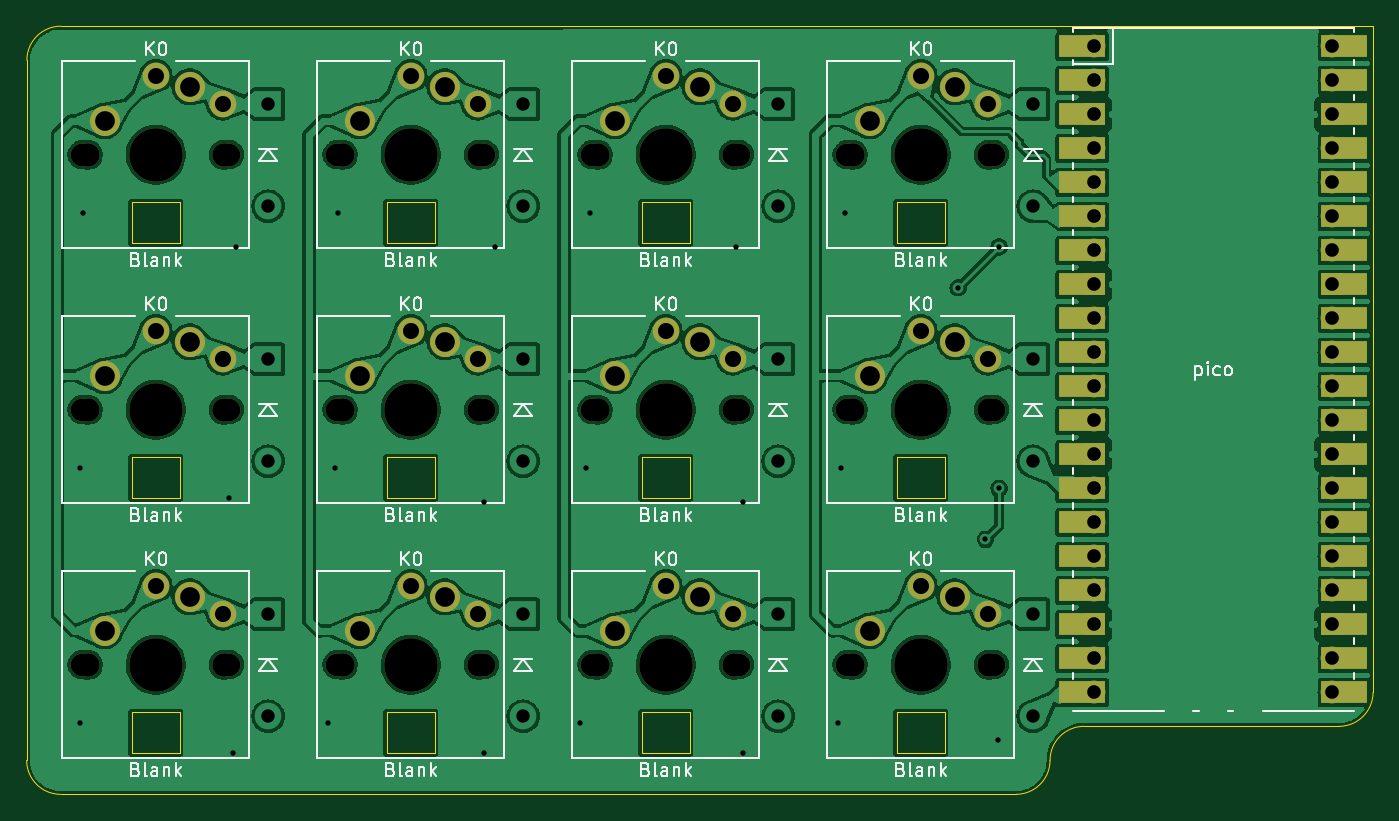
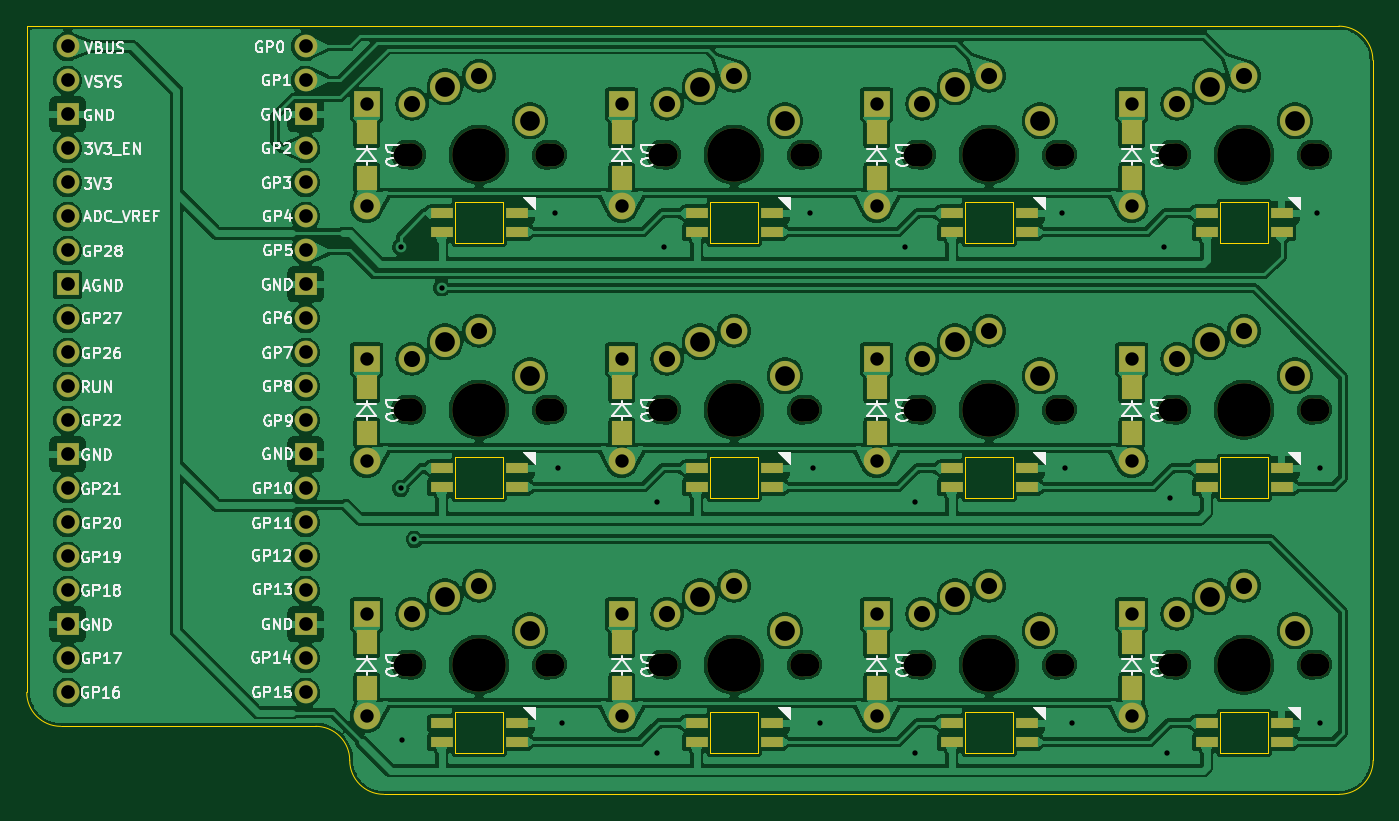
Circuit board: 11 layer files. Board 100.6 x 57.4 mm.
- bottom_copper: Ashwing66_mini-B_Cu.gbl (409537 bytes)
- bottom_mask: Ashwing66_mini-B_Mask.gbs (7996 bytes)
- paste: Ashwing66_mini-B_Paste.gbp (2428 bytes)
- bottom_silk: Ashwing66_mini-B_Silkscreen.gbo (119571 bytes)
- outline: Ashwing66_mini-Edge_Cuts.gm1 (3675 bytes)
- top_copper: Ashwing66_mini-F_Cu.gtl (299288 bytes)
- top_mask: Ashwing66_mini-F_Mask.gts (6525 bytes)
- paste: Ashwing66_mini-F_Paste.gtp (490 bytes)
- top_silk: Ashwing66_mini-F_Silkscreen.gto (59420 bytes)
- drill: Ashwing66_mini-NPTH.drl (1481 bytes)
- drill: Ashwing66_mini-PTH.drl (2907 bytes)

=== bottom_copper: Ashwing66_mini-B_Cu.gbl (409537 bytes, source omitted) ===
=== bottom_mask: Ashwing66_mini-B_Mask.gbs (7996 bytes, source omitted) ===
=== paste: Ashwing66_mini-B_Paste.gbp ===
G04 #@! TF.GenerationSoftware,KiCad,Pcbnew,8.0.4*
G04 #@! TF.CreationDate,2024-08-02T16:26:39+01:00*
G04 #@! TF.ProjectId,Ashwing66_mini,41736877-696e-4673-9636-5f6d696e692e,1*
G04 #@! TF.SameCoordinates,Original*
G04 #@! TF.FileFunction,Paste,Bot*
G04 #@! TF.FilePolarity,Positive*
%FSLAX46Y46*%
G04 Gerber Fmt 4.6, Leading zero omitted, Abs format (unit mm)*
G04 Created by KiCad (PCBNEW 8.0.4) date 2024-08-02 16:26:39*
%MOMM*%
%LPD*%
G01*
G04 APERTURE LIST*
%ADD10R,1.700000X0.825000*%
%ADD11R,1.500000X1.800000*%
G04 APERTURE END LIST*
D10*
X178136557Y-170472917D03*
X172536557Y-170472917D03*
X172536557Y-171872917D03*
X178136558Y-171872917D03*
X197186557Y-151422917D03*
X191586557Y-151422917D03*
X191586557Y-152822917D03*
X197186558Y-152822917D03*
X153486557Y-152822917D03*
X159086557Y-151422917D03*
X153486557Y-151422917D03*
X159086558Y-152822917D03*
X159086557Y-132372917D03*
X153486557Y-132372917D03*
X153486557Y-133772917D03*
X159086558Y-133772917D03*
X178136557Y-132372917D03*
X172536557Y-132372917D03*
X172536557Y-133772917D03*
X178136558Y-133772917D03*
X216236557Y-170472917D03*
X210636557Y-170472917D03*
X210636557Y-171872917D03*
X216236558Y-171872917D03*
X216236557Y-151422917D03*
X210636557Y-151422917D03*
X210636557Y-152822917D03*
X216236558Y-152822917D03*
X153486557Y-171872917D03*
X159086557Y-170472917D03*
X159086558Y-171872917D03*
X153486557Y-170472917D03*
X197186557Y-170472917D03*
X191586557Y-170472917D03*
X191586557Y-171872917D03*
X197186558Y-171872917D03*
X216236557Y-132372917D03*
X210636557Y-132372917D03*
X210636557Y-133772917D03*
X216236558Y-133772917D03*
X178136557Y-151422917D03*
X172536557Y-151422917D03*
X172536557Y-152822917D03*
X178136558Y-152822917D03*
X197186557Y-132372917D03*
X191586557Y-132372917D03*
X191586557Y-133772917D03*
X197186558Y-133772917D03*
D11*
X221827903Y-145380215D03*
X221827905Y-148780219D03*
X183727903Y-145380215D03*
X183727905Y-148780219D03*
X164677903Y-164430215D03*
X164677905Y-167830219D03*
X202777903Y-126330215D03*
X202777905Y-129730219D03*
X164677903Y-126330215D03*
X164677905Y-129730219D03*
X202777903Y-164430215D03*
X202777905Y-167830219D03*
X183727903Y-164430215D03*
X183727905Y-167830219D03*
X164677903Y-145380215D03*
X164677905Y-148780219D03*
X183727903Y-126330215D03*
X183727905Y-129730219D03*
X221827904Y-164430217D03*
X221827906Y-167830221D03*
X202777903Y-145380215D03*
X202777905Y-148780219D03*
X221827903Y-126330215D03*
X221827905Y-129730219D03*
M02*

=== bottom_silk: Ashwing66_mini-B_Silkscreen.gbo (119571 bytes, source omitted) ===
=== outline: Ashwing66_mini-Edge_Cuts.gm1 ===
G04 #@! TF.GenerationSoftware,KiCad,Pcbnew,8.0.4*
G04 #@! TF.CreationDate,2024-08-02T16:26:39+01:00*
G04 #@! TF.ProjectId,Ashwing66_mini,41736877-696e-4673-9636-5f6d696e692e,1*
G04 #@! TF.SameCoordinates,Original*
G04 #@! TF.FileFunction,Profile,NP*
%FSLAX46Y46*%
G04 Gerber Fmt 4.6, Leading zero omitted, Abs format (unit mm)*
G04 Created by KiCad (PCBNEW 8.0.4) date 2024-08-02 16:26:39*
%MOMM*%
%LPD*%
G01*
G04 APERTURE LIST*
G04 #@! TA.AperFunction,Profile*
%ADD10C,0.100000*%
G04 #@! TD*
G04 APERTURE END LIST*
D10*
X223097904Y-173242217D02*
G75*
G02*
X220557904Y-175782204I-2540004J17D01*
G01*
X146661955Y-120936268D02*
G75*
G02*
X149201955Y-118396255I2540045J-32D01*
G01*
X225637904Y-170702217D02*
X244687904Y-170702217D01*
X149183904Y-175782217D02*
X220557904Y-175782217D01*
X146661955Y-120936268D02*
X146643904Y-173242217D01*
X149183904Y-175782217D02*
G75*
G02*
X146643883Y-173242217I-4J2540017D01*
G01*
X247227904Y-118378217D02*
X149201955Y-118396268D01*
X247227904Y-168162217D02*
X247227904Y-118378217D01*
X223097904Y-173242217D02*
G75*
G02*
X225637904Y-170702204I2539996J17D01*
G01*
X247227904Y-168162217D02*
G75*
G02*
X244687904Y-170702204I-2540004J17D01*
G01*
X173536557Y-169622916D02*
X177136557Y-169622918D01*
X173536557Y-172722917D02*
X173536557Y-169622916D01*
X177136557Y-169622918D02*
X177136557Y-172722917D01*
X177136557Y-172722917D02*
X173536557Y-172722917D01*
X192586557Y-150572916D02*
X196186557Y-150572918D01*
X192586557Y-153672917D02*
X192586557Y-150572916D01*
X196186557Y-150572918D02*
X196186557Y-153672917D01*
X196186557Y-153672917D02*
X192586557Y-153672917D01*
X154486557Y-150572916D02*
X158086557Y-150572918D01*
X154486557Y-153672917D02*
X154486557Y-150572916D01*
X158086557Y-150572918D02*
X158086557Y-153672917D01*
X158086557Y-153672917D02*
X154486557Y-153672917D01*
X154486557Y-131522916D02*
X158086557Y-131522918D01*
X154486557Y-134622917D02*
X154486557Y-131522916D01*
X158086557Y-131522918D02*
X158086557Y-134622917D01*
X158086557Y-134622917D02*
X154486557Y-134622917D01*
X173536557Y-131522916D02*
X177136557Y-131522918D01*
X173536557Y-134622917D02*
X173536557Y-131522916D01*
X177136557Y-131522918D02*
X177136557Y-134622917D01*
X177136557Y-134622917D02*
X173536557Y-134622917D01*
X211636557Y-169622916D02*
X215236557Y-169622918D01*
X211636557Y-172722917D02*
X211636557Y-169622916D01*
X215236557Y-169622918D02*
X215236557Y-172722917D01*
X215236557Y-172722917D02*
X211636557Y-172722917D01*
X211636557Y-150572916D02*
X215236557Y-150572918D01*
X211636557Y-153672917D02*
X211636557Y-150572916D01*
X215236557Y-150572918D02*
X215236557Y-153672917D01*
X215236557Y-153672917D02*
X211636557Y-153672917D01*
X154486557Y-169622916D02*
X158086557Y-169622918D01*
X154486557Y-172722917D02*
X154486557Y-169622916D01*
X158086557Y-169622918D02*
X158086557Y-172722917D01*
X158086557Y-172722917D02*
X154486557Y-172722917D01*
X192586557Y-169622916D02*
X196186557Y-169622918D01*
X192586557Y-172722917D02*
X192586557Y-169622916D01*
X196186557Y-169622918D02*
X196186557Y-172722917D01*
X196186557Y-172722917D02*
X192586557Y-172722917D01*
X211636557Y-131522916D02*
X215236557Y-131522918D01*
X211636557Y-134622917D02*
X211636557Y-131522916D01*
X215236557Y-131522918D02*
X215236557Y-134622917D01*
X215236557Y-134622917D02*
X211636557Y-134622917D01*
X173536557Y-150572916D02*
X177136557Y-150572918D01*
X173536557Y-153672917D02*
X173536557Y-150572916D01*
X177136557Y-150572918D02*
X177136557Y-153672917D01*
X177136557Y-153672917D02*
X173536557Y-153672917D01*
X192586557Y-131522916D02*
X196186557Y-131522918D01*
X192586557Y-134622917D02*
X192586557Y-131522916D01*
X196186557Y-131522918D02*
X196186557Y-134622917D01*
X196186557Y-134622917D02*
X192586557Y-134622917D01*
M02*

=== top_copper: Ashwing66_mini-F_Cu.gtl (299288 bytes, source omitted) ===
=== top_mask: Ashwing66_mini-F_Mask.gts ===
G04 #@! TF.GenerationSoftware,KiCad,Pcbnew,8.0.4*
G04 #@! TF.CreationDate,2024-08-02T16:26:39+01:00*
G04 #@! TF.ProjectId,Ashwing66_mini,41736877-696e-4673-9636-5f6d696e692e,1*
G04 #@! TF.SameCoordinates,Original*
G04 #@! TF.FileFunction,Soldermask,Top*
G04 #@! TF.FilePolarity,Negative*
%FSLAX46Y46*%
G04 Gerber Fmt 4.6, Leading zero omitted, Abs format (unit mm)*
G04 Created by KiCad (PCBNEW 8.0.4) date 2024-08-02 16:26:39*
%MOMM*%
%LPD*%
G01*
G04 APERTURE LIST*
%ADD10C,1.700000*%
%ADD11C,1.750000*%
%ADD12C,4.000000*%
%ADD13C,2.250000*%
%ADD14C,2.000000*%
%ADD15O,2.250000X2.250000*%
%ADD16O,1.700000X1.700000*%
%ADD17R,3.500000X1.700000*%
%ADD18R,1.700000X1.700000*%
G04 APERTURE END LIST*
D10*
X169839557Y-166102917D03*
D11*
X170259559Y-166102917D03*
D12*
X175339555Y-166102917D03*
D11*
X180419559Y-166102917D03*
D10*
X180839553Y-166102914D03*
D13*
X177879557Y-161022917D03*
D14*
X180339554Y-162302919D03*
D15*
X171529556Y-163562922D03*
D14*
X175339559Y-160202918D03*
D10*
X188889557Y-147052917D03*
D11*
X189309559Y-147052917D03*
D12*
X194389555Y-147052917D03*
D11*
X199469559Y-147052917D03*
D10*
X199889553Y-147052914D03*
D13*
X196929557Y-141972917D03*
D14*
X199389554Y-143252919D03*
D15*
X190579556Y-144512922D03*
D14*
X194389559Y-141152918D03*
D10*
X150789557Y-147052917D03*
D11*
X151209559Y-147052917D03*
D12*
X156289555Y-147052917D03*
D11*
X161369559Y-147052917D03*
D10*
X161789553Y-147052914D03*
D13*
X158829557Y-141972917D03*
D14*
X161289554Y-143252919D03*
D15*
X152479556Y-144512922D03*
D14*
X156289559Y-141152918D03*
D10*
X150789557Y-128002917D03*
D11*
X151209559Y-128002917D03*
D12*
X156289555Y-128002917D03*
D11*
X161369559Y-128002917D03*
D10*
X161789553Y-128002914D03*
D13*
X158829557Y-122922917D03*
D14*
X161289554Y-124202919D03*
D15*
X152479556Y-125462922D03*
D14*
X156289559Y-122102918D03*
D10*
X169839557Y-128002917D03*
D11*
X170259559Y-128002917D03*
D12*
X175339555Y-128002917D03*
D11*
X180419559Y-128002917D03*
D10*
X180839553Y-128002914D03*
D13*
X177879557Y-122922917D03*
D14*
X180339554Y-124202919D03*
D15*
X171529556Y-125462922D03*
D14*
X175339559Y-122102918D03*
D10*
X207939557Y-166102917D03*
D11*
X208359559Y-166102917D03*
D12*
X213439555Y-166102917D03*
D11*
X218519559Y-166102917D03*
D10*
X218939553Y-166102914D03*
D13*
X215979557Y-161022917D03*
D14*
X218439554Y-162302919D03*
D15*
X209629556Y-163562922D03*
D14*
X213439559Y-160202918D03*
D10*
X207939557Y-147052917D03*
D11*
X208359559Y-147052917D03*
D12*
X213439555Y-147052917D03*
D11*
X218519559Y-147052917D03*
D10*
X218939553Y-147052914D03*
D13*
X215979557Y-141972917D03*
D14*
X218439554Y-143252919D03*
D15*
X209629556Y-144512922D03*
D14*
X213439559Y-141152918D03*
D10*
X150789557Y-166102917D03*
D11*
X151209559Y-166102917D03*
D12*
X156289555Y-166102917D03*
D11*
X161369559Y-166102917D03*
D10*
X161789553Y-166102914D03*
D13*
X158829557Y-161022917D03*
D14*
X161289554Y-162302919D03*
D15*
X152479556Y-163562922D03*
D14*
X156289559Y-160202918D03*
D10*
X188889557Y-166102917D03*
D11*
X189309559Y-166102917D03*
D12*
X194389555Y-166102917D03*
D11*
X199469559Y-166102917D03*
D10*
X199889553Y-166102914D03*
D13*
X196929557Y-161022917D03*
D14*
X199389554Y-162302919D03*
D15*
X190579556Y-163562922D03*
D14*
X194389559Y-160202918D03*
D10*
X207939557Y-128002917D03*
D11*
X208359559Y-128002917D03*
D12*
X213439555Y-128002917D03*
D11*
X218519559Y-128002917D03*
D10*
X218939553Y-128002914D03*
D13*
X215979557Y-122922917D03*
D14*
X218439554Y-124202919D03*
D15*
X209629556Y-125462922D03*
D14*
X213439559Y-122102918D03*
D16*
X226399903Y-119902219D03*
D17*
X225499903Y-119902219D03*
D18*
X226399905Y-150382215D03*
D16*
X226399905Y-122442215D03*
D17*
X225499905Y-122442215D03*
D18*
X226399905Y-124982219D03*
D17*
X225499905Y-124982219D03*
D16*
X226399901Y-127522216D03*
D17*
X225499901Y-127522216D03*
D16*
X226399901Y-130062215D03*
D17*
X225499901Y-130062215D03*
D16*
X226399904Y-132602217D03*
D17*
X225499904Y-132602217D03*
D16*
X226399901Y-135142217D03*
D17*
X225499901Y-135142217D03*
D18*
X226399902Y-137682219D03*
D17*
X225499902Y-137682219D03*
D16*
X226399902Y-140222217D03*
D17*
X225499902Y-140222217D03*
D16*
X226399903Y-142762217D03*
D17*
X225499903Y-142762217D03*
D16*
X226399903Y-145302217D03*
D17*
X225499903Y-145302217D03*
D16*
X226399902Y-147842217D03*
D17*
X225499902Y-147842217D03*
X225499905Y-150382215D03*
D16*
X226399902Y-152922218D03*
D17*
X225499902Y-152922218D03*
D16*
X226399901Y-155462219D03*
D17*
X225499901Y-155462219D03*
D16*
X226399900Y-158002218D03*
D17*
X225499900Y-158002218D03*
D16*
X226399902Y-160542217D03*
D17*
X225499902Y-160542217D03*
D18*
X226399903Y-163082215D03*
D17*
X225499903Y-163082215D03*
D16*
X226399903Y-165622218D03*
D17*
X225499903Y-165622218D03*
D16*
X226399902Y-168162217D03*
D17*
X225499902Y-168162217D03*
D16*
X244179901Y-168162215D03*
D17*
X245079901Y-168162215D03*
D16*
X244179899Y-165622219D03*
D17*
X245079899Y-165622219D03*
D18*
X244179899Y-163082215D03*
D17*
X245079899Y-163082215D03*
D16*
X244179903Y-160542218D03*
D17*
X245079903Y-160542218D03*
D16*
X244179903Y-158002219D03*
D17*
X245079903Y-158002219D03*
D16*
X244179900Y-155462217D03*
D17*
X245079900Y-155462217D03*
D16*
X244179903Y-152922217D03*
D17*
X245079903Y-152922217D03*
D18*
X244179902Y-150382215D03*
D17*
X245079902Y-150382215D03*
D16*
X244179902Y-147842217D03*
D17*
X245079902Y-147842217D03*
D16*
X244179901Y-145302217D03*
D17*
X245079901Y-145302217D03*
D16*
X244179901Y-142762217D03*
D17*
X245079901Y-142762217D03*
D16*
X244179902Y-140222217D03*
D17*
X245079902Y-140222217D03*
D18*
X244179899Y-137682219D03*
D17*
X245079899Y-137682219D03*
D16*
X244179902Y-135142216D03*
D17*
X245079902Y-135142216D03*
D16*
X244179903Y-132602215D03*
D17*
X245079903Y-132602215D03*
D16*
X244179904Y-130062216D03*
D17*
X245079904Y-130062216D03*
D16*
X244179902Y-127522217D03*
D17*
X245079902Y-127522217D03*
D18*
X244179901Y-124982219D03*
D17*
X245079901Y-124982219D03*
D16*
X244179901Y-122442216D03*
D17*
X245079901Y-122442216D03*
D16*
X244179902Y-119902217D03*
D17*
X245079902Y-119902217D03*
D10*
X169839557Y-147052917D03*
D11*
X170259559Y-147052917D03*
D12*
X175339555Y-147052917D03*
D11*
X180419559Y-147052917D03*
D10*
X180839553Y-147052914D03*
D13*
X177879557Y-141972917D03*
D14*
X180339554Y-143252919D03*
D15*
X171529556Y-144512922D03*
D14*
X175339559Y-141152918D03*
D10*
X188889557Y-128002917D03*
D11*
X189309559Y-128002917D03*
D12*
X194389555Y-128002917D03*
D11*
X199469559Y-128002917D03*
D10*
X199889553Y-128002914D03*
D13*
X196929557Y-122922917D03*
D14*
X199389554Y-124202919D03*
D15*
X190579556Y-125462922D03*
D14*
X194389559Y-122102918D03*
M02*

=== paste: Ashwing66_mini-F_Paste.gtp ===
G04 #@! TF.GenerationSoftware,KiCad,Pcbnew,8.0.4*
G04 #@! TF.CreationDate,2024-08-02T16:26:39+01:00*
G04 #@! TF.ProjectId,Ashwing66_mini,41736877-696e-4673-9636-5f6d696e692e,1*
G04 #@! TF.SameCoordinates,Original*
G04 #@! TF.FileFunction,Paste,Top*
G04 #@! TF.FilePolarity,Positive*
%FSLAX46Y46*%
G04 Gerber Fmt 4.6, Leading zero omitted, Abs format (unit mm)*
G04 Created by KiCad (PCBNEW 8.0.4) date 2024-08-02 16:26:39*
%MOMM*%
%LPD*%
G01*
G04 APERTURE LIST*
G04 APERTURE END LIST*
M02*

=== top_silk: Ashwing66_mini-F_Silkscreen.gto (59420 bytes, source omitted) ===
=== drill: Ashwing66_mini-NPTH.drl ===
M48
; DRILL file {KiCad 8.0.4} date 2024-08-02T16:26:35+0100
; FORMAT={-:-/ absolute / metric / decimal}
; #@! TF.CreationDate,2024-08-02T16:26:35+01:00
; #@! TF.GenerationSoftware,Kicad,Pcbnew,8.0.4
; #@! TF.FileFunction,NonPlated,1,2,NPTH
FMAT,2
METRIC
; #@! TA.AperFunction,NonPlated,NPTH,ComponentDrill
T1C1.700
; #@! TA.AperFunction,NonPlated,NPTH,ComponentDrill
T2C1.750
; #@! TA.AperFunction,NonPlated,NPTH,ComponentDrill
T3C4.000
%
G90
G05
T1
X150.79Y-128.003
X150.79Y-147.053
X150.79Y-166.103
X161.79Y-128.003
X161.79Y-147.053
X161.79Y-166.103
X169.84Y-128.003
X169.84Y-147.053
X169.84Y-166.103
X180.84Y-128.003
X180.84Y-147.053
X180.84Y-166.103
X188.89Y-128.003
X188.89Y-147.053
X188.89Y-166.103
X199.89Y-128.003
X199.89Y-147.053
X199.89Y-166.103
X207.94Y-128.003
X207.94Y-147.053
X207.94Y-166.103
X218.94Y-128.003
X218.94Y-147.053
X218.94Y-166.103
T2
X151.21Y-128.003
X151.21Y-147.053
X151.21Y-166.103
X161.37Y-128.003
X161.37Y-147.053
X161.37Y-166.103
X170.26Y-128.003
X170.26Y-147.053
X170.26Y-166.103
X180.42Y-128.003
X180.42Y-147.053
X180.42Y-166.103
X189.31Y-128.003
X189.31Y-147.053
X189.31Y-166.103
X199.47Y-128.003
X199.47Y-147.053
X199.47Y-166.103
X208.36Y-128.003
X208.36Y-147.053
X208.36Y-166.103
X218.52Y-128.003
X218.52Y-147.053
X218.52Y-166.103
T3
X156.29Y-128.003
X156.29Y-147.053
X156.29Y-166.103
X175.34Y-128.003
X175.34Y-147.053
X175.34Y-166.103
X194.39Y-128.003
X194.39Y-147.053
X194.39Y-166.103
X213.44Y-128.003
X213.44Y-147.053
X213.44Y-166.103
M30

=== drill: Ashwing66_mini-PTH.drl ===
M48
; DRILL file {KiCad 8.0.4} date 2024-08-02T16:26:35+0100
; FORMAT={-:-/ absolute / metric / decimal}
; #@! TF.CreationDate,2024-08-02T16:26:35+01:00
; #@! TF.GenerationSoftware,Kicad,Pcbnew,8.0.4
; #@! TF.FileFunction,Plated,1,2,PTH
FMAT,2
METRIC
; #@! TA.AperFunction,Plated,PTH,ViaDrill
T1C0.400
; #@! TA.AperFunction,Plated,PTH,ComponentDrill
T2C1.000
; #@! TA.AperFunction,Plated,PTH,ComponentDrill
T3C1.020
; #@! TA.AperFunction,Plated,PTH,ComponentDrill
T4C1.200
; #@! TA.AperFunction,Plated,PTH,ComponentDrill
T5C1.470
%
G90
G05
T1
X150.612Y-151.371
X150.612Y-170.421
X150.866Y-132.321
X161.788Y-153.657
X162.042Y-172.707
X162.296Y-134.861
X169.154Y-170.421
X169.662Y-151.371
X169.916Y-132.321
X180.838Y-153.911
X180.838Y-172.707
X181.6Y-134.861
X187.95Y-170.421
X188.458Y-151.371
X188.712Y-132.321
X199.634Y-134.861
X200.142Y-153.911
X200.142Y-172.707
X207.254Y-170.421
X207.508Y-151.371
X207.762Y-132.321
X216.24Y-137.936
X218.272Y-156.732
X219.192Y-171.691
X219.288Y-134.888
X219.288Y-152.922
T2
X164.678Y-131.84
X164.678Y-150.89
X164.678Y-169.94
X164.678Y-124.22
X164.678Y-143.27
X164.678Y-162.32
X183.728Y-131.84
X183.728Y-150.89
X183.728Y-169.94
X183.728Y-124.22
X183.728Y-143.27
X183.728Y-162.32
X202.778Y-131.84
X202.778Y-150.89
X202.778Y-169.94
X202.778Y-124.22
X202.778Y-143.27
X202.778Y-162.32
X221.828Y-131.84
X221.828Y-150.89
X221.828Y-169.94
X221.828Y-124.22
X221.828Y-143.27
X221.828Y-162.32
T3
X226.4Y-158.002
X226.4Y-127.522
X226.4Y-130.062
X226.4Y-135.142
X226.4Y-155.462
X226.4Y-137.682
X226.4Y-140.222
X226.4Y-147.842
X226.4Y-152.922
X226.4Y-160.542
X226.4Y-168.162
X226.4Y-119.902
X226.4Y-142.762
X226.4Y-145.302
X226.4Y-163.082
X226.4Y-165.622
X226.4Y-132.602
X226.4Y-122.442
X226.4Y-124.982
X226.4Y-150.382
X244.18Y-137.682
X244.18Y-163.082
X244.18Y-165.622
X244.18Y-155.462
X244.18Y-122.442
X244.18Y-124.982
X244.18Y-142.762
X244.18Y-145.302
X244.18Y-168.162
X244.18Y-119.902
X244.18Y-127.522
X244.18Y-135.142
X244.18Y-140.222
X244.18Y-147.842
X244.18Y-150.382
X244.18Y-132.602
X244.18Y-152.922
X244.18Y-158.002
X244.18Y-160.542
X244.18Y-130.062
T4
X156.29Y-122.103
X156.29Y-141.153
X156.29Y-160.203
X161.29Y-124.203
X161.29Y-143.253
X161.29Y-162.303
X175.34Y-122.103
X175.34Y-141.153
X175.34Y-160.203
X180.34Y-124.203
X180.34Y-143.253
X180.34Y-162.303
X194.39Y-122.103
X194.39Y-141.153
X194.39Y-160.203
X199.39Y-124.203
X199.39Y-143.253
X199.39Y-162.303
X213.44Y-122.103
X213.44Y-141.153
X213.44Y-160.203
X218.44Y-124.203
X218.44Y-143.253
X218.44Y-162.303
T5
X152.48Y-125.463
X152.48Y-144.513
X152.48Y-163.563
X158.83Y-122.923
X158.83Y-141.973
X158.83Y-161.023
X171.53Y-125.463
X171.53Y-144.513
X171.53Y-163.563
X177.88Y-122.923
X177.88Y-141.973
X177.88Y-161.023
X190.58Y-125.463
X190.58Y-144.513
X190.58Y-163.563
X196.93Y-122.923
X196.93Y-141.973
X196.93Y-161.023
X209.63Y-125.463
X209.63Y-144.513
X209.63Y-163.563
X215.98Y-122.923
X215.98Y-141.973
X215.98Y-161.023
M30
